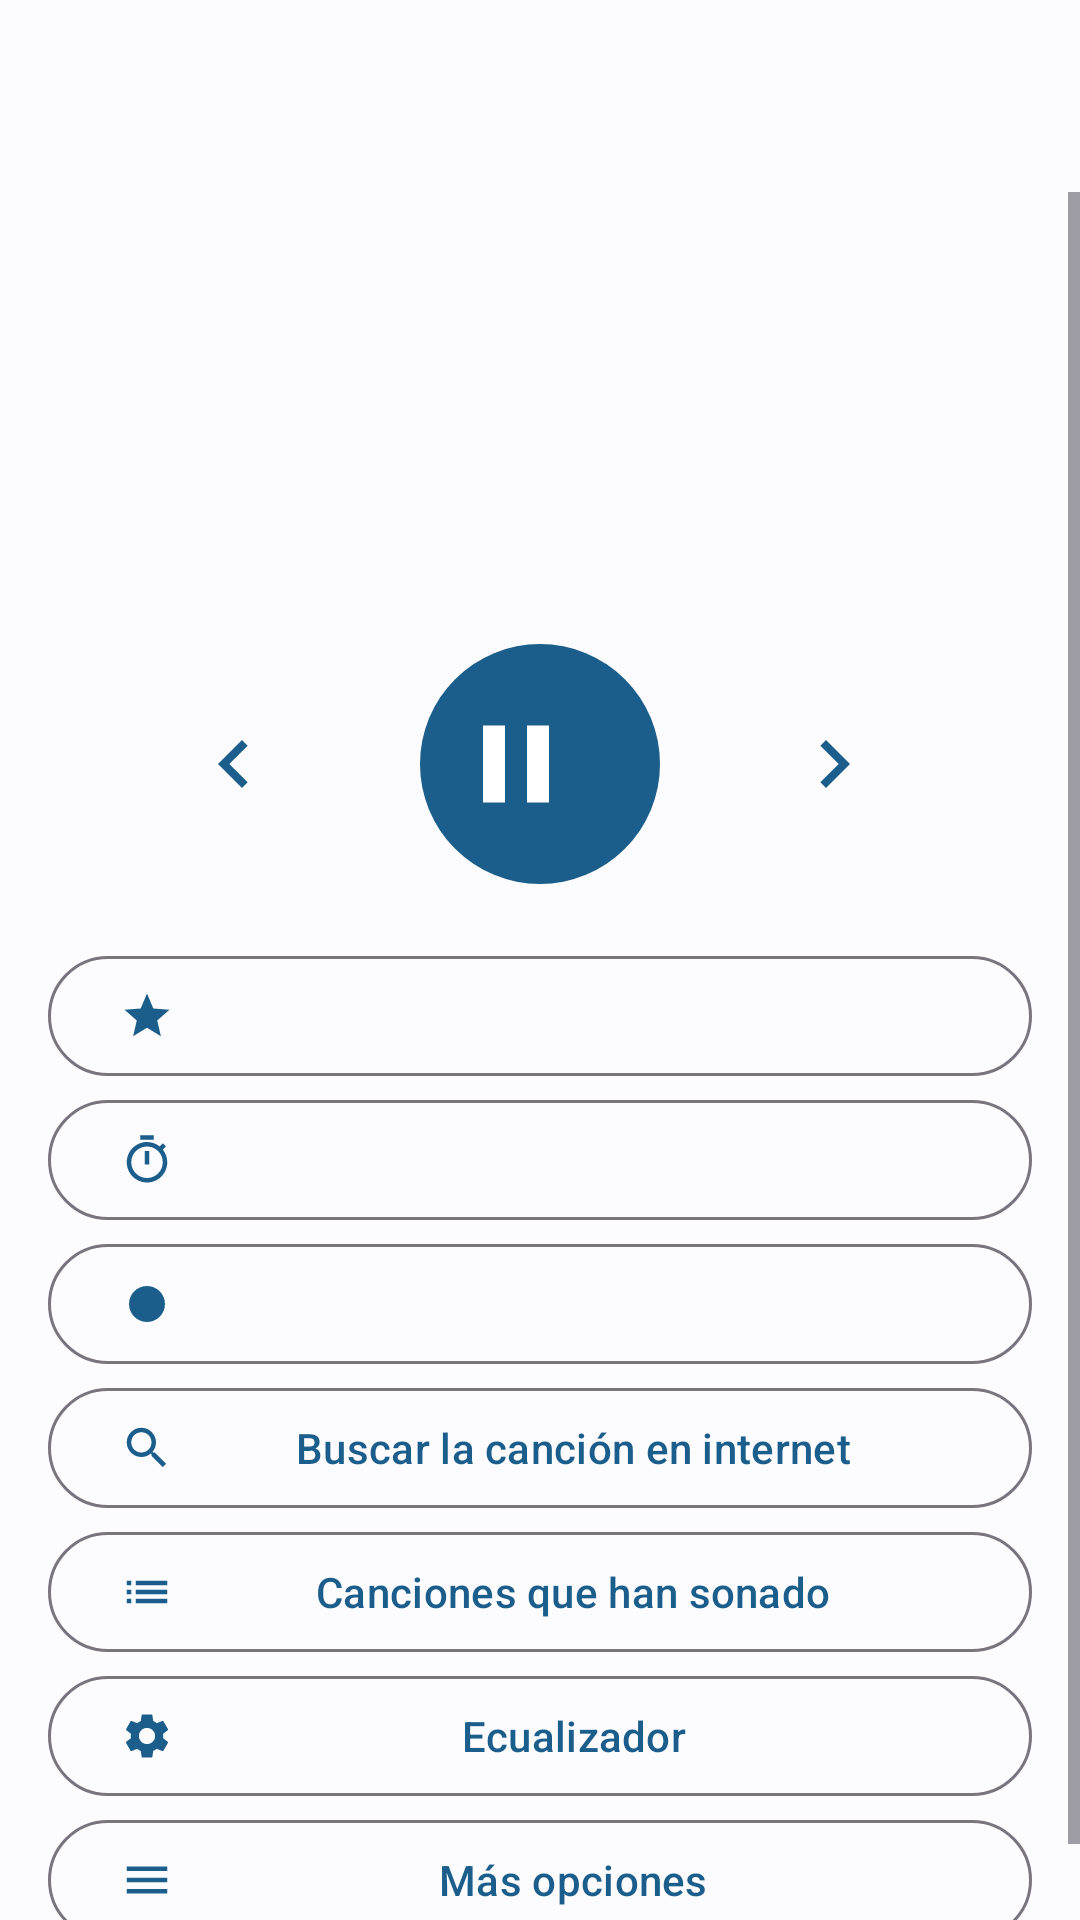

Layout XML and referenced resources for this Android screen:
<!-- AndroidManifest.xml: application theme Tema.Lector -->
<!-- res/layout/activity_radio_reproductor.xml -->
<?xml version="1.0" encoding="utf-8"?>
<LinearLayout xmlns:android="http://schemas.android.com/apk/res/android"
	xmlns:app="http://schemas.android.com/apk/res-auto"
	android:layout_width="match_parent"
	android:layout_height="match_parent"
	android:background="?android:attr/colorBackground"
	android:fitsSystemWindows="true"
	android:orientation="vertical">

	<com.google.android.material.appbar.MaterialToolbar
		android:id="@+id/barra"
		android:layout_width="match_parent"
		android:layout_height="?attr/actionBarSize" />

	<ScrollView
		android:layout_width="match_parent"
		android:layout_height="0dp"
		android:layout_weight="1">

		<LinearLayout
			android:id="@+id/contenido"
			android:layout_width="match_parent"
			android:layout_height="wrap_content"
			android:orientation="vertical"
			android:padding="16dp">

			
			<LinearLayout
				android:id="@+id/panelDespertador"
				android:layout_width="match_parent"
				android:layout_height="wrap_content"
				android:orientation="vertical"
				android:visibility="gone">

				<com.google.android.material.button.MaterialButton
					android:id="@+id/botonApagar"
					android:layout_width="match_parent"
					android:layout_height="wrap_content"
					android:minHeight="64dp"
					android:text="@string/radio_apagar_despertador"
					android:textAppearance="?attr/textAppearanceTitleMedium" />

				<com.google.android.material.button.MaterialButton
					android:id="@+id/botonPosponer"
					style="?attr/materialButtonOutlinedStyle"
					android:layout_width="match_parent"
					android:layout_height="wrap_content"
					android:minHeight="56dp" />
			</LinearLayout>

			<TextView
				android:id="@+id/nombre"
				android:layout_width="match_parent"
				android:layout_height="wrap_content"
				android:layout_marginTop="8dp"
				android:textAppearance="?attr/textAppearanceHeadlineSmall" />

			
			<TextView
				android:id="@+id/estado"
				android:layout_width="match_parent"
				android:layout_height="wrap_content"
				android:layout_marginTop="4dp"
				android:accessibilityLiveRegion="polite"
				android:textAppearance="?attr/textAppearanceBodyLarge" />

			
			<TextView
				android:id="@+id/cancion"
				android:layout_width="match_parent"
				android:layout_height="wrap_content"
				android:layout_marginTop="4dp"
				android:accessibilityLiveRegion="polite"
				android:textAppearance="?attr/textAppearanceTitleMedium" />

			<TextView
				android:id="@+id/datos"
				android:layout_width="match_parent"
				android:layout_height="wrap_content"
				android:layout_marginTop="4dp"
				android:textAppearance="?attr/textAppearanceBodyMedium"
				android:textColor="?attr/colorOnSurfaceVariant" />

			<TextView
				android:id="@+id/extra"
				android:layout_width="match_parent"
				android:layout_height="wrap_content"
				android:layout_marginTop="4dp"
				android:textAppearance="?attr/textAppearanceBodyMedium"
				android:textColor="?attr/colorOnSurfaceVariant"
				android:visibility="gone" />

			<LinearLayout
				android:layout_width="match_parent"
				android:layout_height="wrap_content"
				android:layout_marginVertical="16dp"
				android:gravity="center"
				android:orientation="horizontal">

				<com.google.android.material.button.MaterialButton
					android:id="@+id/botonAnterior"
					style="?attr/materialIconButtonStyle"
					android:layout_width="64dp"
					android:layout_height="64dp"
					android:contentDescription="@string/radio_emisora_anterior"
					android:tooltipText="@string/radio_emisora_anterior"
					app:icon="@drawable/ic_anterior"
					app:iconSize="32dp" />

				<com.google.android.material.button.MaterialButton
					android:id="@+id/botonReproducir"
					style="?attr/materialIconButtonFilledStyle"
					android:layout_width="88dp"
					android:layout_height="88dp"
					android:layout_marginHorizontal="24dp"
					android:contentDescription="@string/pausar"
					app:icon="@drawable/ic_pausa"
					app:iconSize="44dp" />

				<com.google.android.material.button.MaterialButton
					android:id="@+id/botonSiguiente"
					style="?attr/materialIconButtonStyle"
					android:layout_width="64dp"
					android:layout_height="64dp"
					android:contentDescription="@string/radio_emisora_siguiente"
					android:tooltipText="@string/radio_emisora_siguiente"
					app:icon="@drawable/ic_siguiente"
					app:iconSize="32dp" />
			</LinearLayout>

			<com.google.android.material.button.MaterialButton
				android:id="@+id/botonFavorita"
				style="?attr/materialButtonOutlinedStyle"
				android:layout_width="match_parent"
				android:layout_height="wrap_content"
				android:minHeight="48dp"
				app:icon="@drawable/ic_estrella" />

			<com.google.android.material.button.MaterialButton
				android:id="@+id/botonTemporizador"
				style="?attr/materialButtonOutlinedStyle"
				android:layout_width="match_parent"
				android:layout_height="wrap_content"
				android:minHeight="48dp"
				app:icon="@drawable/ic_temporizador" />

			<com.google.android.material.button.MaterialButton
				android:id="@+id/botonGrabar"
				style="?attr/materialButtonOutlinedStyle"
				android:layout_width="match_parent"
				android:layout_height="wrap_content"
				android:minHeight="48dp"
				app:icon="@drawable/ic_grabar" />

			<com.google.android.material.button.MaterialButton
				android:id="@+id/botonBuscarCancion"
				style="?attr/materialButtonOutlinedStyle"
				android:layout_width="match_parent"
				android:layout_height="wrap_content"
				android:minHeight="48dp"
				android:text="@string/radio_buscar_cancion"
				app:icon="@drawable/ic_buscar" />

			<com.google.android.material.button.MaterialButton
				android:id="@+id/botonCanciones"
				style="?attr/materialButtonOutlinedStyle"
				android:layout_width="match_parent"
				android:layout_height="wrap_content"
				android:minHeight="48dp"
				android:text="@string/radio_canciones_emisora"
				app:icon="@drawable/ic_lista" />

			<com.google.android.material.button.MaterialButton
				android:id="@+id/botonEcualizador"
				style="?attr/materialButtonOutlinedStyle"
				android:layout_width="match_parent"
				android:layout_height="wrap_content"
				android:minHeight="48dp"
				android:text="@string/radio_ecualizador"
				app:icon="@drawable/ic_ajustes" />

			<com.google.android.material.button.MaterialButton
				android:id="@+id/botonMas"
				style="?attr/materialButtonOutlinedStyle"
				android:layout_width="match_parent"
				android:layout_height="wrap_content"
				android:minHeight="48dp"
				android:text="@string/radio_mas_opciones"
				app:icon="@drawable/ic_menu" />
		</LinearLayout>
	</ScrollView>
</LinearLayout>
<!-- resources referenced by this layout -->
<resources>
  <!-- drawable ic_anterior (drawable) -->
  <?xml version="1.0" encoding="utf-8"?>
  <vector xmlns:android="http://schemas.android.com/apk/res/android"
  	android:width="24dp"
  	android:height="24dp"
  	android:autoMirrored="true"
  	android:tint="?attr/colorControlNormal"
  	android:viewportWidth="24"
  	android:viewportHeight="24">
  	<path
  		android:fillColor="@android:color/white"
  		android:pathData="M15.41,7.41L14,6l-6,6 6,6 1.41,-1.41L10.83,12z" />
  </vector>
  <!-- drawable ic_grabar (drawable) -->
  <?xml version="1.0" encoding="utf-8"?>
  <vector xmlns:android="http://schemas.android.com/apk/res/android"
  	android:width="24dp"
  	android:height="24dp"
  	android:autoMirrored="false"
  	android:tint="?attr/colorControlNormal"
  	android:viewportWidth="24"
  	android:viewportHeight="24">
  	<path
  		android:fillColor="@android:color/white"
  		android:pathData="M12,12m-8,0a8,8 0,1 1,16 0a8,8 0,1 1,-16 0" />
  </vector>
  <!-- drawable ic_menu (drawable) -->
  <?xml version="1.0" encoding="utf-8"?>
  <vector xmlns:android="http://schemas.android.com/apk/res/android"
  	android:width="24dp"
  	android:height="24dp"
  	android:autoMirrored="false"
  	android:tint="?attr/colorControlNormal"
  	android:viewportWidth="24"
  	android:viewportHeight="24">
  	<path
  		android:fillColor="@android:color/white"
  		android:pathData="M3,18h18v-2H3v2zM3,13h18v-2H3v2zM3,6v2h18V6H3z" />
  </vector>
  <!-- drawable ic_pausa (drawable) -->
  <?xml version="1.0" encoding="utf-8"?>
  <vector xmlns:android="http://schemas.android.com/apk/res/android"
  	android:width="24dp"
  	android:height="24dp"
  	android:autoMirrored="false"
  	android:tint="?attr/colorControlNormal"
  	android:viewportWidth="24"
  	android:viewportHeight="24">
  	<path
  		android:fillColor="@android:color/white"
  		android:pathData="M6,19h4V5H6v14zM14,5v14h4V5h-4z" />
  </vector>
  <!-- drawable ic_siguiente (drawable) -->
  <?xml version="1.0" encoding="utf-8"?>
  <vector xmlns:android="http://schemas.android.com/apk/res/android"
  	android:width="24dp"
  	android:height="24dp"
  	android:autoMirrored="true"
  	android:tint="?attr/colorControlNormal"
  	android:viewportWidth="24"
  	android:viewportHeight="24">
  	<path
  		android:fillColor="@android:color/white"
  		android:pathData="M10,6L8.59,7.41 13.17,12l-4.58,4.59L10,18l6,-6z" />
  </vector>
  <string name="pausar">Pausar</string>
  <string name="radio_apagar_despertador">Apagar el despertador</string>
  <string name="radio_buscar_cancion">Buscar la canción en internet</string>
  <string name="radio_canciones_emisora">Canciones que han sonado</string>
  <string name="radio_ecualizador">Ecualizador</string>
  <string name="radio_emisora_anterior">Emisora anterior</string>
  <string name="radio_emisora_siguiente">Emisora siguiente</string>
  <string name="radio_mas_opciones">Más opciones</string>
  <color name="primario">#1B5E8C</color>
  <color name="sobre_primario">#FFFFFF</color>
  <color name="primario_contenedor">#CFE5FF</color>
  <color name="sobre_primario_contenedor">#001D33</color>
  <color name="secundario">#526070</color>
  <color name="fondo">#FCFCFF</color>
  <color name="sobre_fondo">#1A1C1E</color>
  <color name="superficie_variante">#DEE3EB</color>
  <color name="sobre_superficie_variante">#42474E</color>
  <style name="Ajuste" parent="Preference.Material">
  		<item name="singleLineTitle">false</item>
  	</style>
  <style name="Ajuste.Interruptor" parent="Preference.SwitchPreferenceCompat.Material">
  		<item name="singleLineTitle">false</item>
  	</style>
  <style name="Ajuste.Casilla" parent="Preference.CheckBoxPreference.Material">
  		<item name="singleLineTitle">false</item>
  	</style>
  <style name="Ajuste.Dialogo" parent="Preference.DialogPreference.Material">
  		<item name="singleLineTitle">false</item>
  	</style>
  <style name="Ajuste.Texto" parent="Preference.DialogPreference.EditTextPreference.Material">
  		<item name="singleLineTitle">false</item>
  	</style>
  <style name="Ajuste.Deslizador" parent="Preference.SeekBarPreference.Material">
  		<item name="singleLineTitle">false</item>
  	</style>
</resources>
